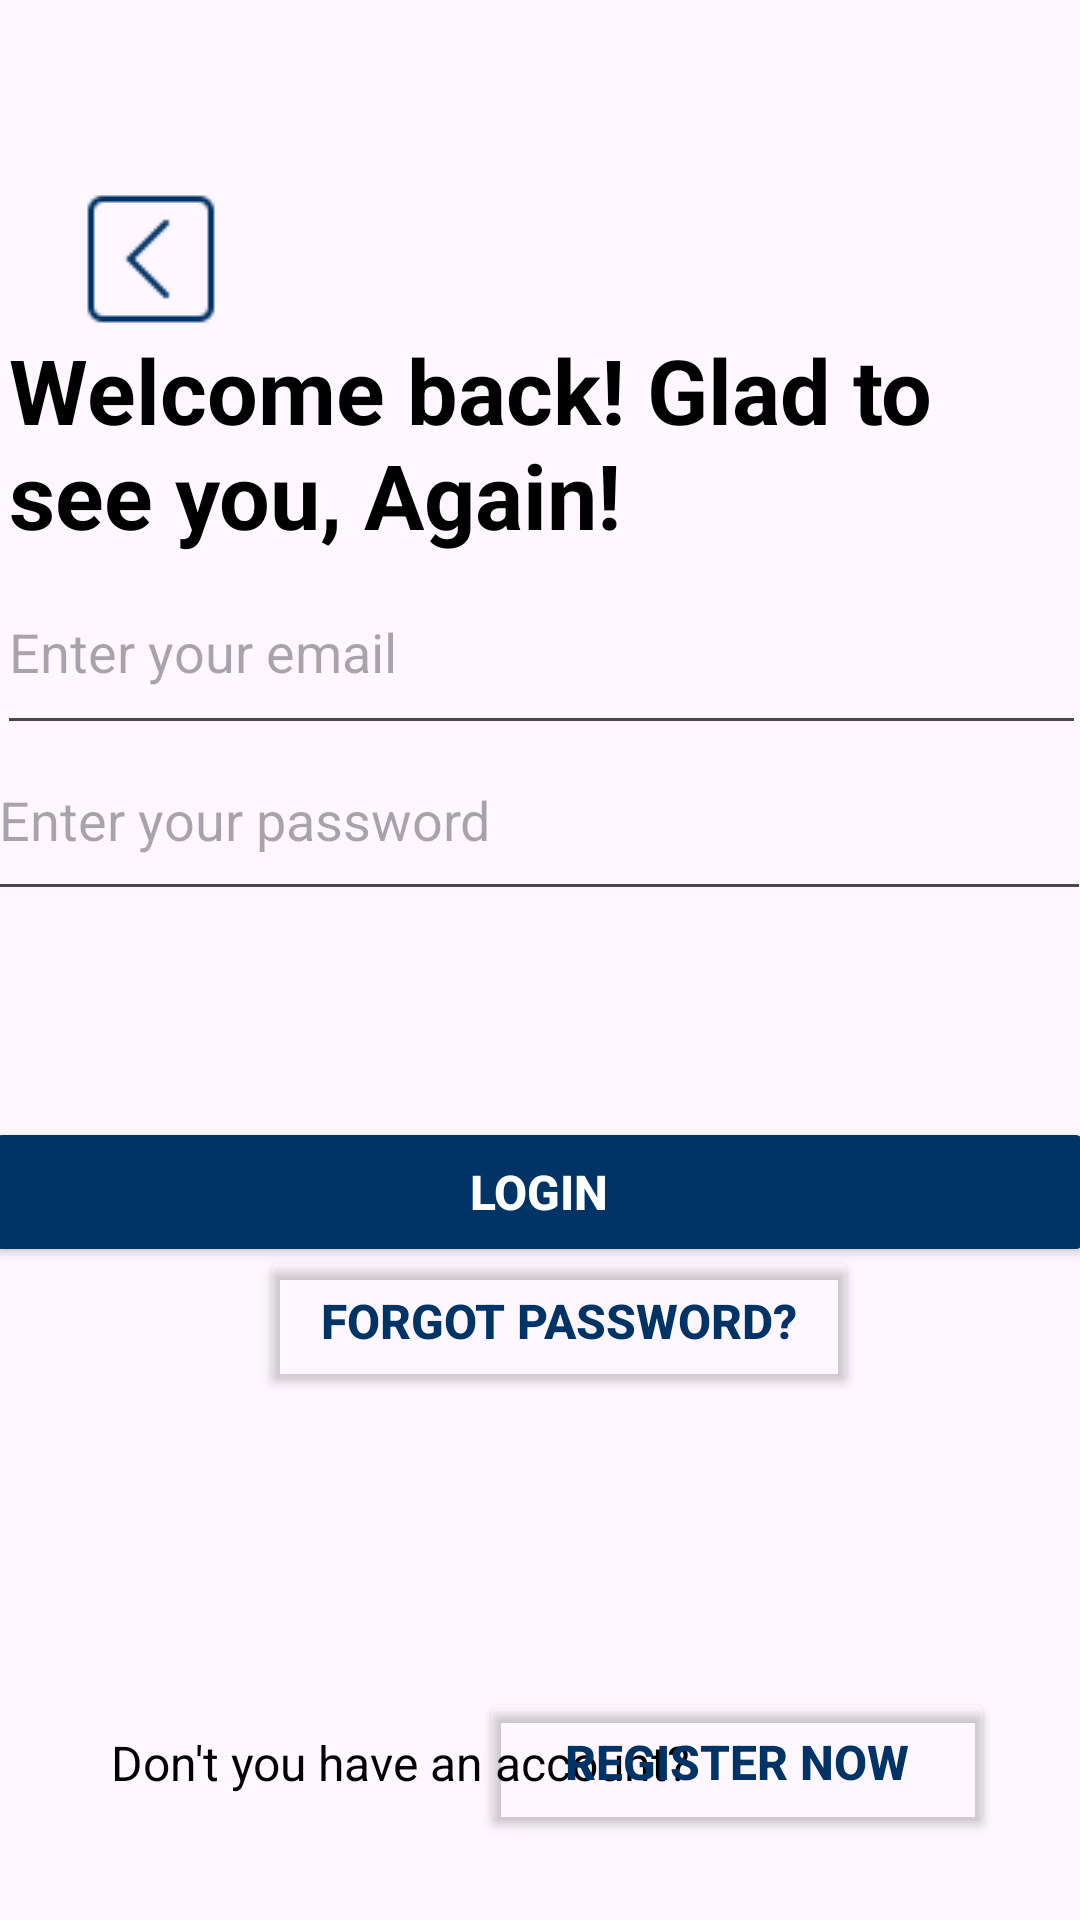

Reconstruct the res/layout file that produces this screen, plus the resources it refers to.
<!-- AndroidManifest.xml: application theme Theme.MyApplication2 -->
<!-- res/layout/login_page.xml -->
<?xml version="1.0" encoding="utf-8"?>
<androidx.constraintlayout.widget.ConstraintLayout xmlns:android="http://schemas.android.com/apk/res/android"
    xmlns:tools="http://schemas.android.com/tools"
    android:layout_width="match_parent"
    android:layout_height="match_parent"
    xmlns:app="http://schemas.android.com/apk/res-auto">

    <ImageButton
        android:id="@+id/imageButton"
        android:layout_width="wrap_content"
        android:layout_height="wrap_content"
        android:backgroundTint="#00000000"
        android:contentDescription="back button"
        android:src="@drawable/back_btn"
        app:layout_constraintBottom_toBottomOf="parent"
        app:layout_constraintEnd_toEndOf="parent"
        app:layout_constraintHorizontal_bias="0.047"
        app:layout_constraintStart_toStartOf="parent"
        app:layout_constraintTop_toTopOf="parent"
        app:layout_constraintVertical_bias="0.09" />


    <ProgressBar
        android:id="@+id/progressBar"
        style="?android:attr/progressBarStyle"
        android:layout_width="40dp"
        android:layout_height="40dp"
        android:visibility="gone"

        android:layout_centerInParent="true"
        android:layout_marginStart="215dp"
        android:layout_marginTop="32dp"
        app:layout_constraintStart_toStartOf="parent"
        app:layout_constraintTop_toBottomOf="@+id/textView2" />

    <TextView
        android:id="@+id/textView3"
        android:layout_width="223dp"
        android:layout_height="36dp"
        android:text="Don't you have an account?"
        android:textColor="@color/black"
        android:textSize="16dp"
        app:layout_constraintBottom_toBottomOf="parent"
        app:layout_constraintEnd_toEndOf="parent"
        app:layout_constraintHorizontal_bias="0.27"
        app:layout_constraintStart_toStartOf="parent"
        app:layout_constraintTop_toTopOf="parent"
        app:layout_constraintVertical_bias="0.955" />

    <Button
        android:id="@+id/button5"
        android:layout_width="172dp"
        android:layout_height="50dp"
        android:backgroundTint="#00000000"
        android:text="Register Now"
        android:textColor="@color/dark_blue"
        android:textSize="16dp"
        android:textStyle="bold"
        app:layout_constraintBottom_toBottomOf="parent"
        app:layout_constraintEnd_toEndOf="parent"
        app:layout_constraintHorizontal_bias="0.85"
        app:layout_constraintStart_toStartOf="parent"
        app:layout_constraintTop_toTopOf="parent"
        app:layout_constraintVertical_bias="0.953" />

    <EditText
        android:id="@+id/textEmail"
        android:layout_width="363dp"
        android:layout_height="65dp"
        android:ems="10"
        android:hint="Enter your email "
        android:inputType="textEmailAddress"
        app:layout_constraintBottom_toBottomOf="parent"
        app:layout_constraintEnd_toEndOf="parent"
        app:layout_constraintHorizontal_bias="0.541"
        app:layout_constraintStart_toStartOf="parent"
        app:layout_constraintTop_toTopOf="parent"
        app:layout_constraintVertical_bias="0.319" />

    <EditText
        android:id="@+id/textPassword"
        android:layout_width="368dp"
        android:layout_height="64dp"
        android:hint="Enter your password"
        android:inputType="textPassword"
        app:layout_constraintBottom_toBottomOf="parent"
        app:layout_constraintEnd_toEndOf="parent"
        app:layout_constraintHorizontal_bias="0.604"
        app:layout_constraintStart_toStartOf="parent"
        app:layout_constraintTop_toTopOf="parent"
        app:layout_constraintVertical_bias="0.416" />

    <Button
        android:id="@+id/button6"
        android:layout_width="200dp"
        android:layout_height="50dp"
        android:backgroundTint="#00000000"
        android:text="Forgot password?"
        android:textColor="@color/dark_blue"
        android:textSize="16dp"
        android:textStyle="bold"
        app:layout_constraintBottom_toBottomOf="parent"
        app:layout_constraintEnd_toEndOf="parent"
        app:layout_constraintHorizontal_bias="0.54"
        app:layout_constraintStart_toStartOf="parent"
        app:layout_constraintTop_toTopOf="parent"
        app:layout_constraintVertical_bias="0.704" />

    <Button
        android:id="@+id/button7"
        android:layout_width="370dp"
        android:layout_height="50dp"
        android:backgroundTint="@color/dark_blue"
        android:text="LOGIN"
        android:textColor="@color/white"
        android:textSize="16dp"
        android:textStyle="bold"
        app:cornerRadius="8dp"
        app:layout_constraintBottom_toBottomOf="parent"
        app:layout_constraintEnd_toEndOf="parent"
        app:layout_constraintHorizontal_bias="0.585"
        app:layout_constraintStart_toStartOf="parent"
        app:layout_constraintTop_toTopOf="parent"
        app:layout_constraintVertical_bias="0.631" />

    <TextView
        android:id="@+id/textView4"
        android:layout_width="353dp"
        android:layout_height="113dp"
        android:text="Welcome back! Glad to see you, Again!"
        android:textColor="@color/black"
        android:textSize="30dp"
        android:textStyle="bold"
        app:layout_constraintBottom_toBottomOf="parent"
        app:layout_constraintEnd_toEndOf="parent"
        app:layout_constraintHorizontal_bias="0.448"
        app:layout_constraintStart_toStartOf="parent"
        app:layout_constraintTop_toTopOf="parent"
        app:layout_constraintVertical_bias="0.208" />

    <TextView
        android:id="@+id/textView2"
        android:layout_width="wrap_content"
        android:layout_height="wrap_content"
        android:text="TextView"
        android:visibility="invisible"
        app:layout_constraintBottom_toBottomOf="parent"
        app:layout_constraintEnd_toEndOf="parent"
        app:layout_constraintHorizontal_bias="0.498"
        app:layout_constraintStart_toStartOf="parent"
        app:layout_constraintTop_toTopOf="parent"
        app:layout_constraintVertical_bias="0.766" />

    <ProgressBar
        android:id="@+id/loadingSpinner"
        style="?android:attr/progressBarStyleSmall"
        android:layout_width="wrap_content"
        android:layout_height="wrap_content"
        android:layout_gravity="center"
        android:visibility="gone"
        app:layout_constraintBottom_toBottomOf="parent"
        app:layout_constraintEnd_toEndOf="parent"
        app:layout_constraintHorizontal_bias="0.478"
        app:layout_constraintStart_toStartOf="parent"
        app:layout_constraintTop_toTopOf="parent"
        app:layout_constraintVertical_bias="0.927" />



</androidx.constraintlayout.widget.ConstraintLayout>
<!-- resources referenced by this layout -->
<resources>
  <color name="black">#FF000000</color>
  <color name="dark_blue">#003366</color>
  <color name="white">#FFFFFFFF</color>
  <!-- drawable back_btn: png bitmap (drawable, 462 bytes) -->
  <style name="Theme.MyApplication2" parent="Theme.Material3.DayNight.NoActionBar">
          
          
      </style>
</resources>
